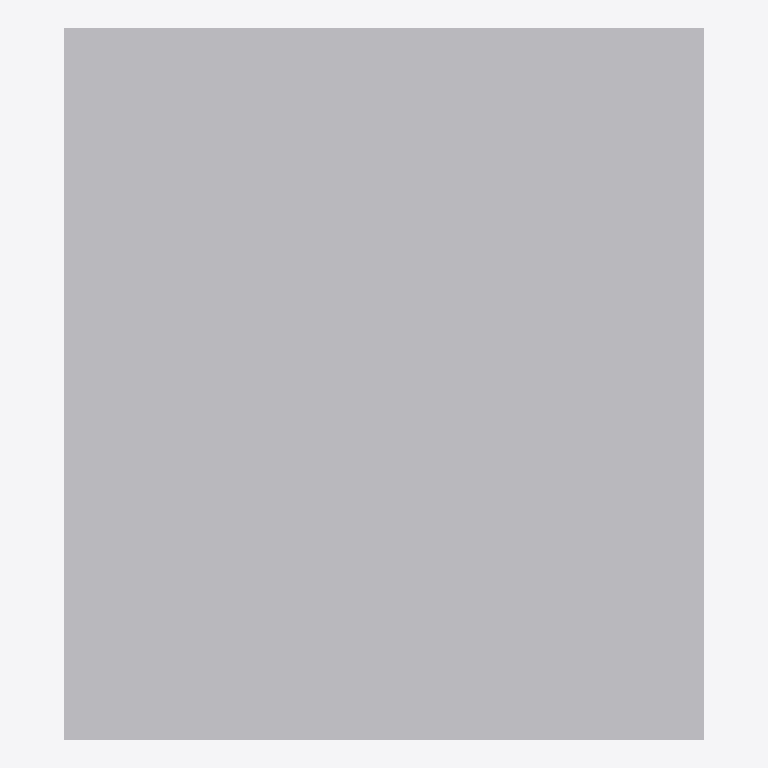
Plan cut of the same IFC building model at storey 'EG' (level 0.00 m, cut at 1.40 m), seen from above with north up, elements coloured by IFC class: 1 other element (light grey). No cut surface shows.
Extent 1.8 m × 2.0 m × 0.5 m (x, y, z). Storeys (1): EG at 0.00 m. Elements (1): 1 IfcFurniture.

HEADER;
FILE_DESCRIPTION(('ViewDefinition[DesignTransferView]'),'2;1');
FILE_NAME('/dev/null','2026-11-18T07:31:32+01:00',(''),(''),'IfcOpenShell 0.8.5','IfcOpenShell 0.8.5','Nobody');
FILE_SCHEMA(('IFC4'));
ENDSEC;
DATA;
#6=IFCPROJECT('1kyT3oImD9mROsmIkdWQWP',#5,'preview-bett-doppel',$,$,$,$,(#15),#10);
#18=IFCSITE('3B9cYjEPb0IBhU8DcuqZzW',#17,'Site',$,$,#29,$,$,$,$,$,$,$,$);
#20=IFCBUILDING('3IremSX7r0RRy0fQ5hFHlZ',#19,'Building',$,$,#34,$,$,$,$,$,$);
#36=IFCBUILDINGSTOREY('05mX_bDaf68e7BSJ3m6Lt$',#35,'EG',$,$,#43,$,$,$,0.0);
#58=IFCFURNITURE('0edcQPBjn5hfQ7Lf0624gi',#57,'Doppelbett',$,$,#72,#65,$,.BED.);
ENDSEC;
